Image classification data set "CreatedDataset" (mrrehani/CNN-Wheres-Waldo on GitHub). Class labels (2): color background patch, Waldo character.

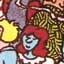
Label: color background patch

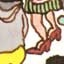
Label: color background patch

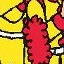
Label: color background patch

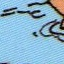
Label: color background patch

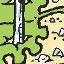
Label: color background patch

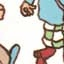
Label: color background patch
